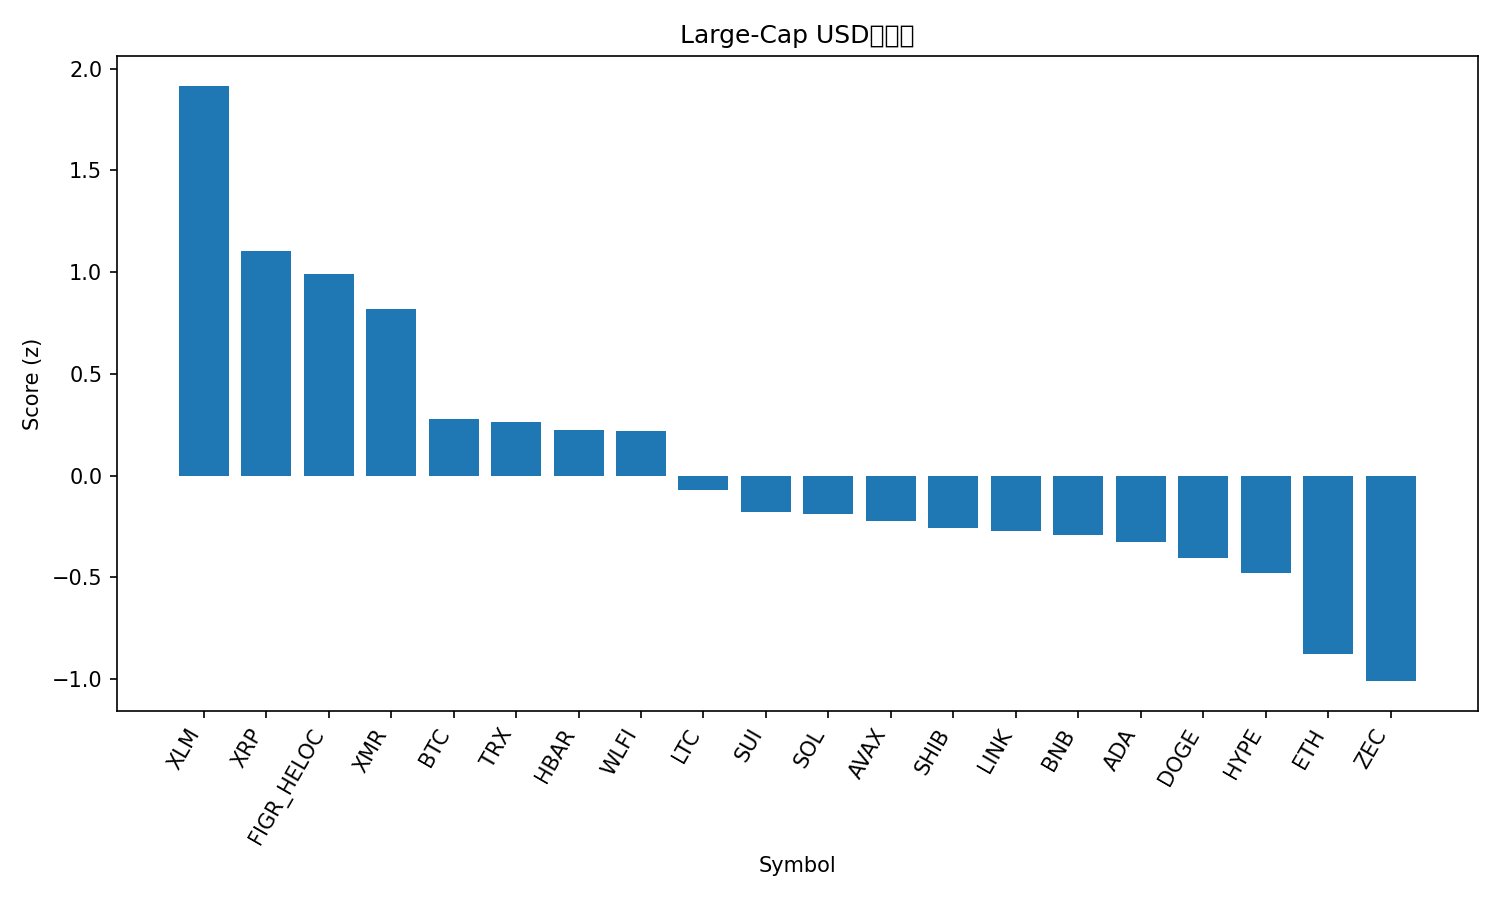

The file beside this chart, header and first rows:
rank, name, symbol, price, pct_1h, pct_24h, pct_7d, pct_1h_vs_btc, pct_24h_vs_btc, pct_7d_vs_btc, market_cap_rank, market_cap, volume_usd, score
1, Stellar, XLM, 0.2563, 0.3649, 1.039, 12.54, 0.7519, 0.8442, 4.835, 23, 8283877320, 112553399, 1.917
2, XRP, XRP, 2.21, -0.2579, 1.403, 14.6, 0.1291, 1.208, 6.892, 4, 133218974926, 2477583602, 1.104
3, Figure Heloc, FIGR_HELOC, 1.04, 0.05632, 0.9124, 1.104, 0.4434, 0.7177, -6.601, 12, 14504374810, 13838012, 0.989
4, Monero, XMR, 410.8, -0.4015, 1.345, 13.93, -0.01446, 1.15, 6.225, 26, 7584462299, 152638834, 0.8195
5, Bitcoin, BTC, 90566, -0.3871, 0.1947, 7.705, 0.0, 0.0, 0.0, 1, 1808400791084, 41162260806, 0.2772
6, TRON, TRX, 0.281, -0.2527, 0.1326, 2.859, 0.1344, -0.06216, -4.846, 8, 26604639584, 413602248, 0.2619
7, Hedera, HBAR, 0.1437, -0.2783, -0.7219, 12.37, 0.1088, -0.9166, 4.66, 32, 6106031492, 117863304, 0.2252
8, World Liberty Financial, WLFI, 0.1595, -0.4522, 0.2948, 9.678, -0.06517, 0.1001, 1.973, 36, 4347994510, 102748230, 0.2181
9, Litecoin, LTC, 83.85, -0.4582, 0.1009, 3.24, -0.07112, -0.09383, -4.465, 30, 6423714440, 393238859, -0.07305
10, Sui, SUI, 1.5, -0.3592, -1.558, 13.15, 0.02787, -1.752, 5.447, 33, 5518005915, 351082561, -0.1815
11, Solana, SOL, 136.8, -0.5016, -0.4834, 8.096, -0.1145, -0.6781, 0.3907, 6, 76578822900, 2978323710, -0.1871
12, Avalanche, AVAX, 14.73, -0.5031, -0.8313, 11.16, -0.1161, -1.026, 3.451, 31, 6319902351, 267585000, -0.2214
13, Shiba Inu, SHIB, 8.46e-06, -0.1962, -2.22, 9.971, 0.1909, -2.415, 2.266, 34, 4983280682, 91976882, -0.2591
14, Chainlink, LINK, 13.04, -0.6105, -0.3459, 9.684, -0.2234, -0.5406, 1.979, 20, 9090144558, 339737141, -0.2705
15, BNB, BNB, 875.9, -0.5216, -0.535, 6.651, -0.1345, -0.7298, -1.055, 5, 120781724383, 956440630, -0.2916
16, Cardano, ADA, 0.4162, -0.4538, -0.7564, 4.681, -0.06669, -0.9511, -3.024, 11, 15242490433, 561706887, -0.3265
17, Dogecoin, DOGE, 0.1481, -0.5865, -0.6299, 7.519, -0.1994, -0.8246, -0.1862, 10, 22520258834, 715783211, -0.404
18, Hyperliquid, HYPE, 34.66, -0.7767, -0.06555, 8.502, -0.3896, -0.2603, 0.7973, 18, 9402047255, 341296319, -0.4803
19, Ethereum, ETH, 2982, -0.6904, -1.714, 9.181, -0.3033, -1.909, 1.476, 2, 360425989141, 13599754062, -0.8765
20, Zcash, ZEC, 457, -0.5237, -0.813, -11.99, -0.1366, -1.008, -19.69, 27, 7511066277, 665815280, -1.011
21, Bitcoin Cash, BCH, 523.5, -0.3842, -3.101, -2.407, 0.002891, -3.296, -10.11, 17, 10448294168, 410645910, -1.291
